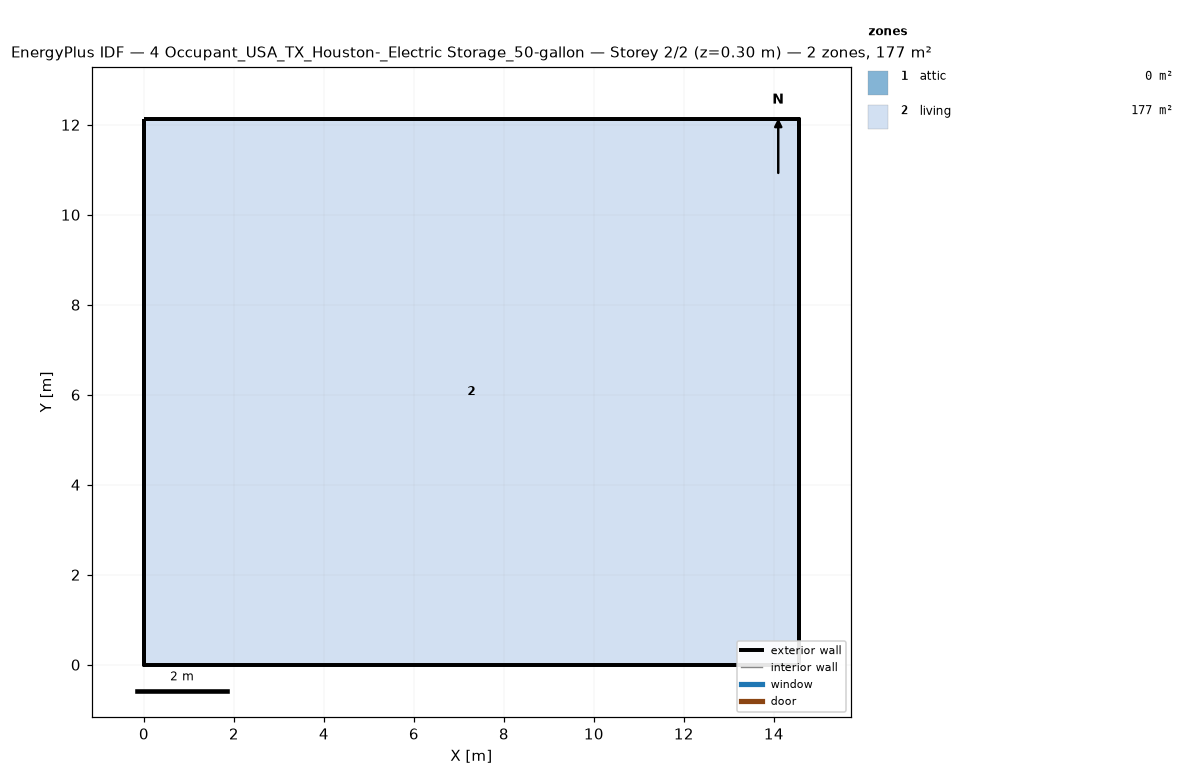
=== STOREY PLAN SPEC (per zone: floor XY polygon, exterior-wall plan segments, windows/doors) ===
zone 1: attic  (0.0 m²)
  exterior wall: (14.55, 0.00) – (14.55, 12.13) – (14.55, 6.06)  [18.2 m]
  exterior wall: (0.00, 12.13) – (0.00, 0.00) – (0.00, 6.06)  [18.2 m]
zone 2: living  (176.5 m²)
  floor: (0.00, 0.00) (0.00, 12.13) (14.55, 12.13) (14.55, 0.00)
  exterior wall: (0.00, 0.00) – (14.55, 0.00)  [14.6 m]
  exterior wall: (14.55, 0.00) – (14.55, 12.13)  [12.1 m]
  exterior wall: (14.55, 12.13) – (0.00, 12.13)  [14.6 m]
  exterior wall: (0.00, 12.13) – (0.00, 0.00)  [12.1 m]

=== DERIVED (storey summary) ===
Building: 4 Occupant_USA_TX_Houston-_Electric Storage_50-gallon
Storey: 2 of 2  (floor level z = 0.30 m)
Storey gross floor area: 176.5 m²
Zones on this storey: 2
  - attic: floor 0.0 m²; exterior wall 36.4 m (24.5 m²); WWR 0.0%
  - living: floor 176.5 m²; exterior wall 53.4 m (146.4 m²); WWR 0.0%
Zone adjacency: (none detected)